Image classification data set "Fruit-Image-Recognition" (DuyToanIT/Fruit-Image-Recognition on GitHub). Class labels (5): ambarella, carrot, grape, mangosteen, persimmon.

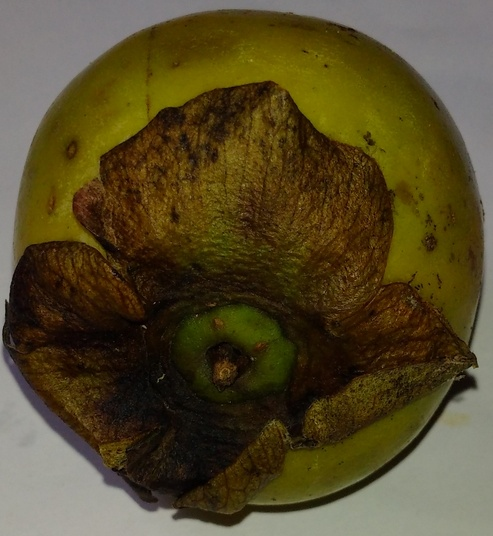
Label: persimmon

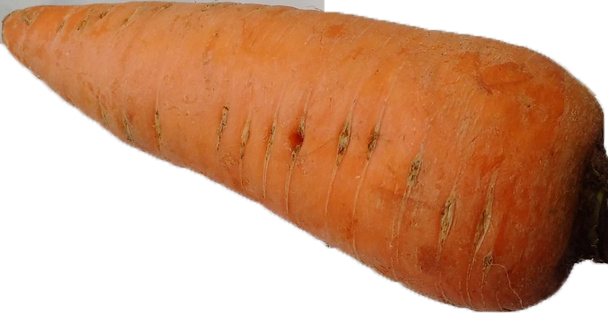
Label: carrot

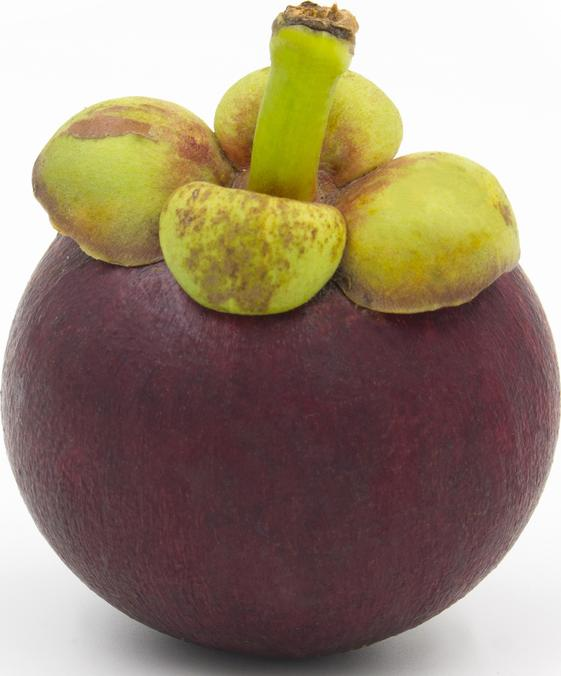
Label: mangosteen

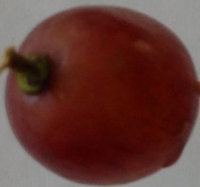
Label: grape

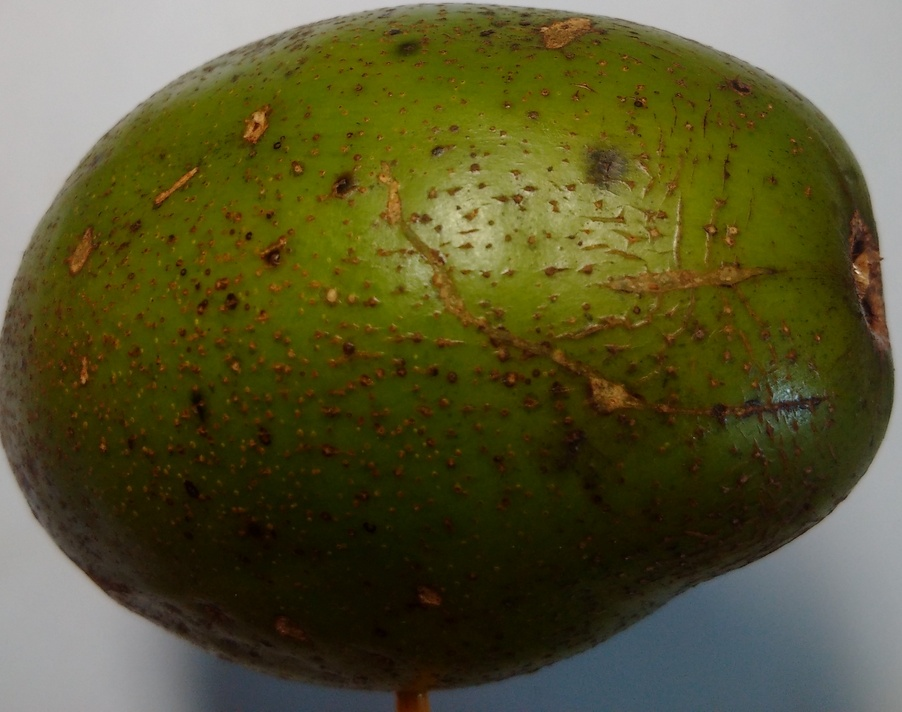
Label: ambarella

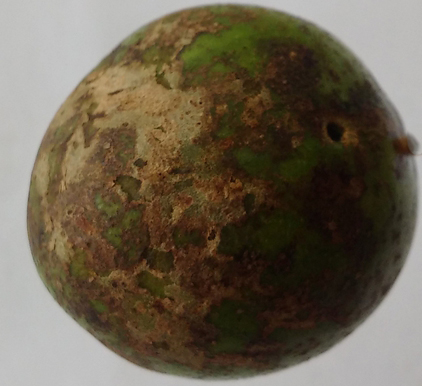
Label: ambarella
